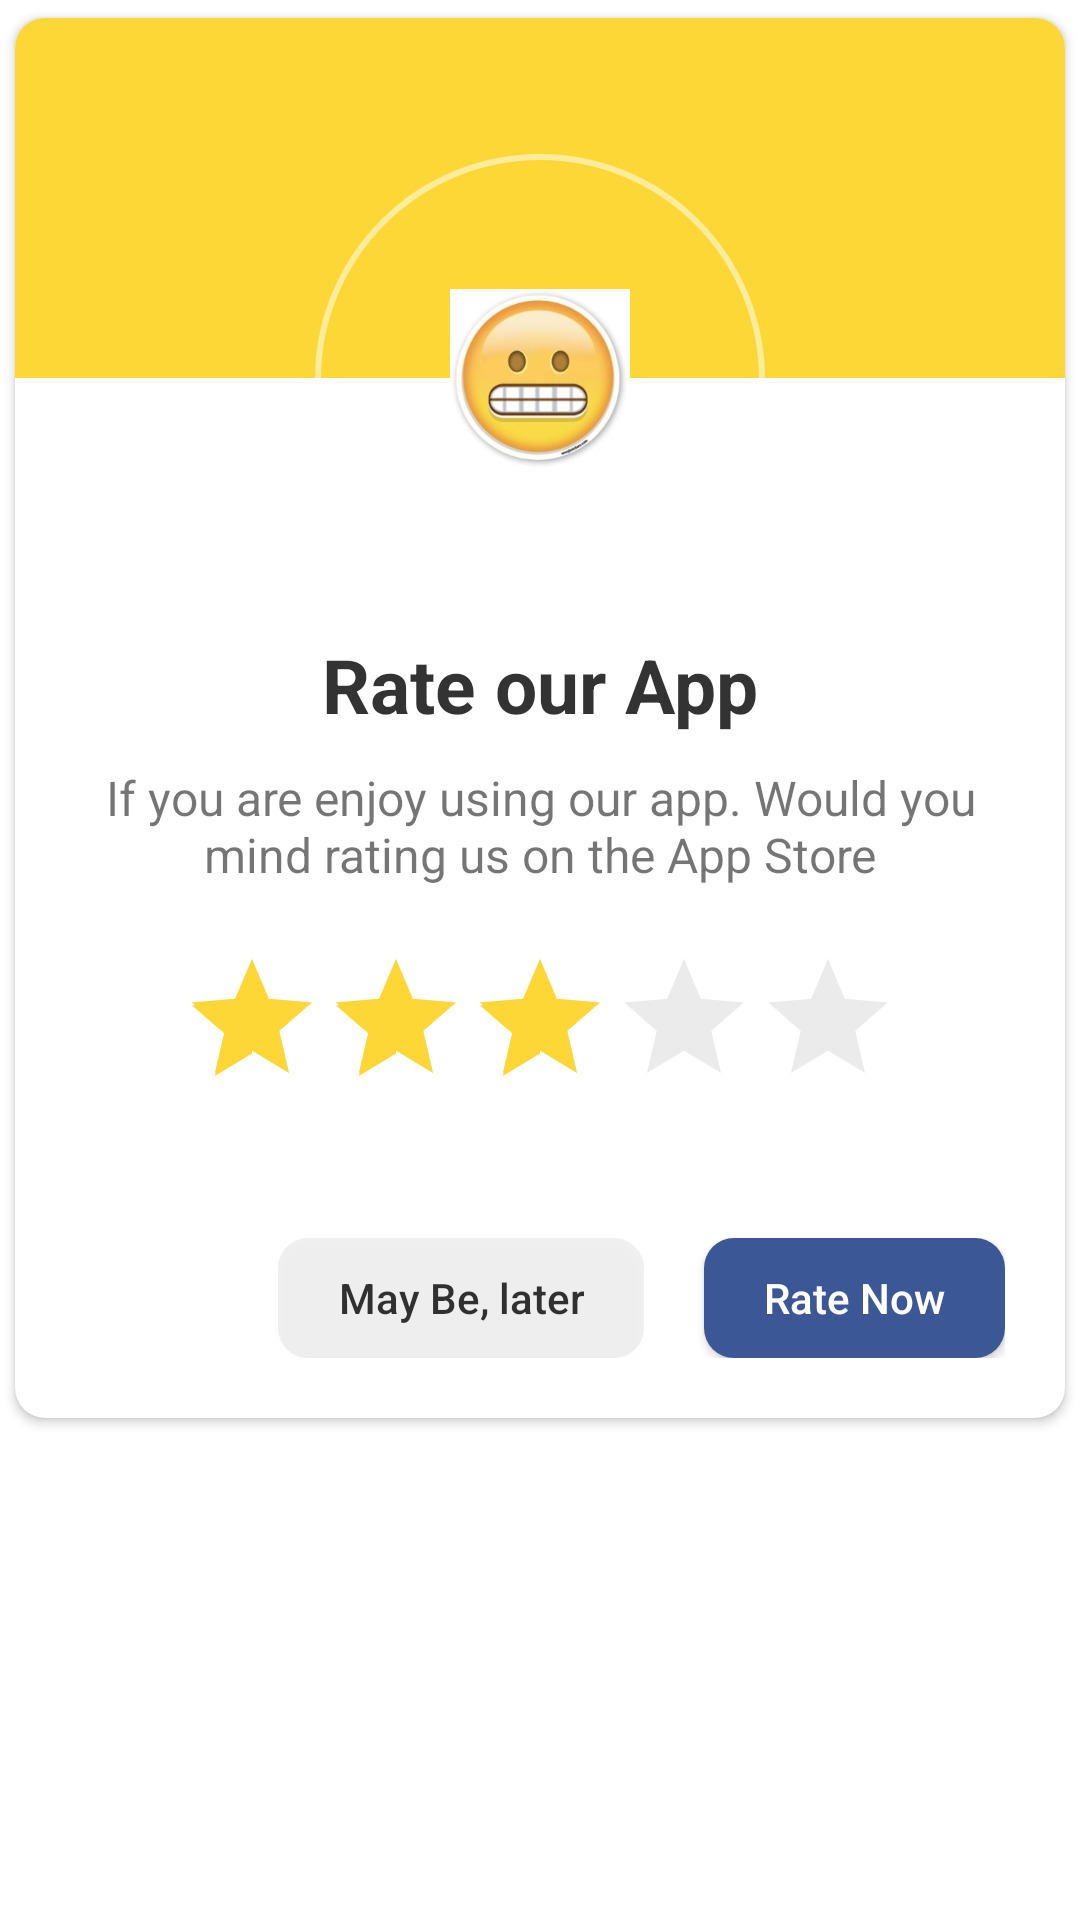

This screen was rendered from an Android layout file. Write that file and the resources it references.
<!-- AndroidManifest.xml: application theme Theme.Healthcare -->
<!-- res/layout/rate_us_dialog_layout.xml -->
<?xml version="1.0" encoding="utf-8"?>
<RelativeLayout xmlns:android="http://schemas.android.com/apk/res/android"
    android:layout_width="match_parent"
    android:layout_height="match_parent"
    xmlns:app="http://schemas.android.com/apk/res-auto">

    <androidx.cardview.widget.CardView
        android:layout_width="match_parent"
        android:layout_height="wrap_content"
        app:cardUseCompatPadding="true"
        app:cardCornerRadius="10dp">
        <LinearLayout
            android:layout_width="match_parent"
            android:layout_height="wrap_content"
            android:orientation="vertical">
            <View
                android:layout_width="match_parent"
                android:layout_height="120dp"
                android:background="@color/dialog_color1"/>
            <RelativeLayout
                android:layout_width="150dp"
                android:layout_height="150dp"
                android:layout_gravity="center"
                android:layout_marginTop="-75dp"
                android:background="@drawable/round_back_while_stroke_1000"
                android:padding="20dp">

                <View
                    android:layout_width="match_parent"
                    android:layout_height="match_parent"
                    android:background="@drawable/round_back_white_1000"/>

                <ImageView
                    android:layout_width="match_parent"
                    android:layout_height="match_parent"
                    android:layout_centerInParent="true"
                    android:adjustViewBounds="true"
                    android:id="@+id/ratingImage"
                    android:padding="25dp"
                    android:src="@drawable/threeratign" />

            </RelativeLayout>
            <TextView
                android:layout_width="wrap_content"
                android:layout_height="wrap_content"
                android:text="Rate our App"
                android:layout_marginTop="10dp"
                android:textColor="#cc000000"
                android:textSize="25sp"
                android:textStyle="bold"
                android:layout_gravity="center"/>
            <TextView
                android:layout_width="wrap_content"
                android:layout_height="wrap_content"
                android:layout_marginStart="20dp"
                android:layout_marginEnd="20dp"
                android:layout_gravity="center"
                android:gravity="center"
                android:textSize="16sp"
                android:layout_marginTop="10dp"
                android:text="If you are enjoy using our app. Would you mind rating us on the App Store"/>
            <androidx.appcompat.widget.AppCompatRatingBar
                android:layout_width="wrap_content"
                android:layout_height="wrap_content"
                android:layout_gravity="center"
                android:layout_marginTop="20dp"
                android:id="@+id/ratingbar"
                android:layout_marginBottom="20dp"
                android:rating="3"
                android:theme="@style/MyRatingBar"
                />
            <LinearLayout
                android:layout_width="match_parent"
                android:layout_height="wrap_content"
                android:orientation="horizontal"
                android:layout_marginStart="20dp"
                android:layout_marginEnd="20dp"
                android:gravity="end"
                android:layout_marginTop="10dp"
                android:layout_marginBottom="10dp"
                android:paddingTop="10dp"
                android:paddingBottom="10dp">

                <androidx.appcompat.widget.AppCompatButton
                    android:layout_width="wrap_content"
                    android:layout_height="40dp"
                    android:text="May Be, later"
                    android:textAllCaps="false"
                    android:id="@+id/laterbtn"
                    android:textColor="#cc000000"
                    android:paddingStart="20dp"
                    android:paddingEnd="20dp"
                    android:background="@drawable/round_back_brown_6"/>

                <androidx.appcompat.widget.AppCompatButton
                    android:layout_width="wrap_content"
                    android:layout_height="40dp"
                    android:text="Rate Now"
                    android:textAllCaps="false"
                    android:layout_marginStart="20dp"
                    android:id="@+id/rateNowBtn"
                    android:textColor="#ffffff"
                    android:paddingStart="20dp"
                    android:paddingEnd="20dp"
                    android:background="@drawable/round_back_blue_10"/>

            </LinearLayout>

        </LinearLayout>

    </androidx.cardview.widget.CardView>

</RelativeLayout>
<!-- resources referenced by this layout -->
<resources>
  <color name="dialog_color1">#FDD736</color>
  <!-- drawable round_back_blue_10 (drawable) -->
  <?xml version="1.0" encoding="utf-8"?>
  <shape xmlns:android="http://schemas.android.com/apk/res/android"
      android:shape="rectangle">
  <solid android:color="@color/dialog_color2"/>
      <corners android:radius="10dp"/>
  </shape>
  <!-- drawable round_back_brown_6 (drawable) -->
  <?xml version="1.0" encoding="utf-8"?>
  <shape xmlns:android="http://schemas.android.com/apk/res/android"
      android:shape="rectangle">
  <solid android:color="#0f000000"/>
      <corners android:radius="10dp"/>
  </shape>
  <!-- drawable round_back_while_stroke_1000 (drawable) -->
  <?xml version="1.0" encoding="utf-8"?>
  <shape xmlns:android="http://schemas.android.com/apk/res/android"
      android:shape="rectangle">
  <solid android:color="@android:color/transparent"/>
      <stroke android:width="2dp"
          android:color="#80ffffff"/>
      <corners android:radius="1000dp"/>
  </shape>
  <!-- drawable threeratign: jpg bitmap (drawable, 7858 bytes) -->
  <style name="MyRatingBar" parent="Widget.AppCompat.RatingBar">
          <item name="colorControlNormal">#4d000000</item>
          
          <item name="colorControlActivated">@color/dialog_color1</item>
      </style>
  <style name="Theme.Healthcare" parent="Theme.MaterialComponents.DayNight.NoActionBar">
          
          <item name="colorPrimary">@color/purple_500</item>
          <item name="colorPrimaryVariant">@color/purple_700</item>
          <item name="colorOnPrimary">@color/white</item>
          
          <item name="colorSecondary">@color/teal_200</item>
          <item name="colorSecondaryVariant">@color/teal_700</item>
          <item name="colorOnSecondary">@color/black</item>
  
          <item name="android:statusBarColor" tools:targetApi="l">?attr/colorPrimaryVariant</item>
      </style>
  <color name="dialog_color2">#3b5796</color>
  <color name="purple_500">#FF6200EE</color>
  <color name="purple_700">#FF3700B3</color>
  <color name="white">#FFFFFFFF</color>
  <color name="teal_200">#FF03DAC5</color>
  <color name="teal_700">#FF018786</color>
  <color name="black">#FF000000</color>
</resources>
